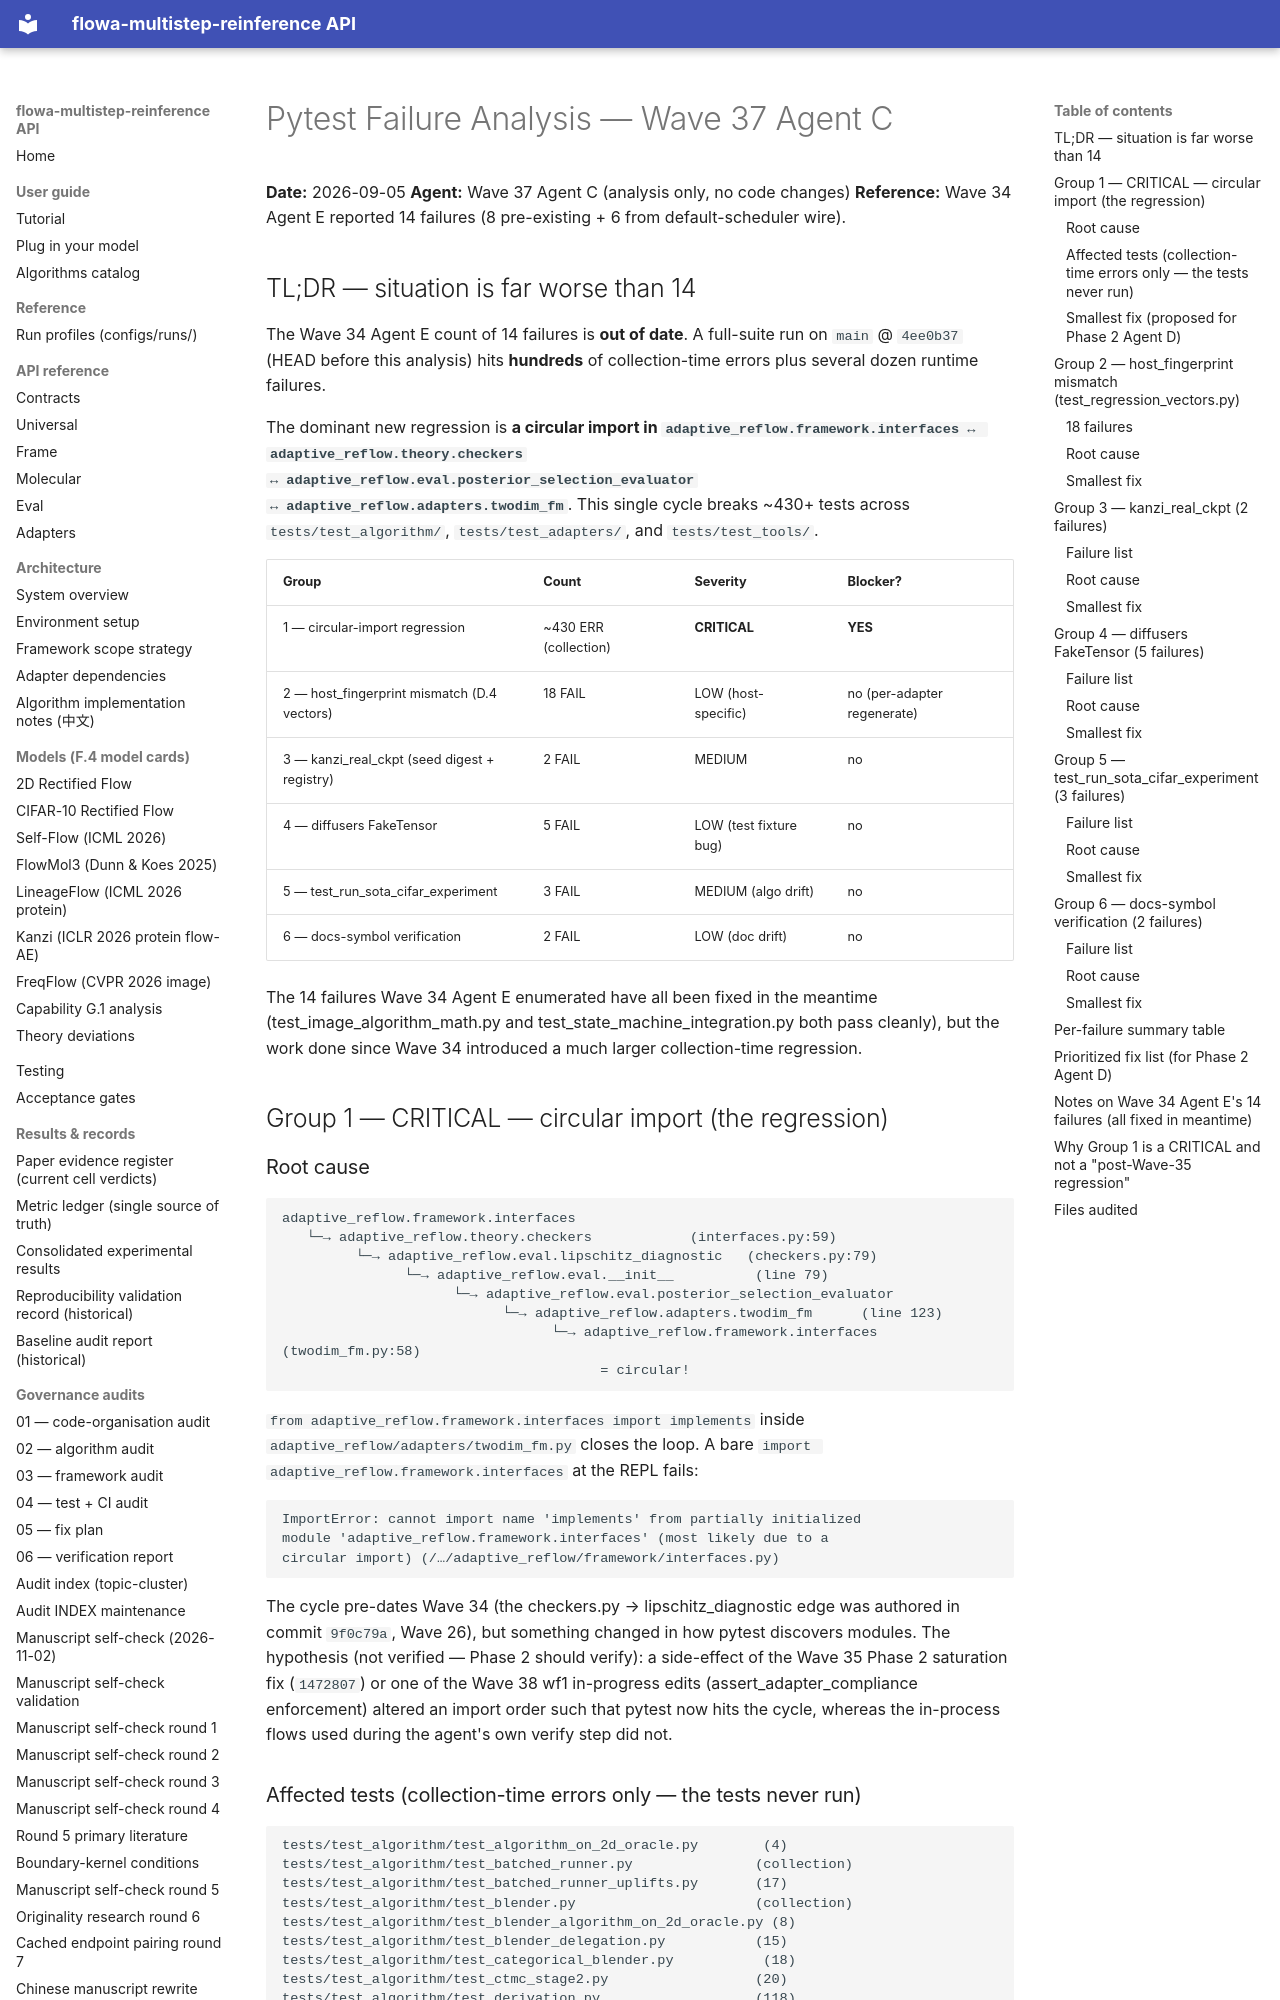

repository: silverenternal/flowa-multistep-reinference · page: audit/pytest-failure-analysis/index.html · generator: mkdocs

# Pytest Failure Analysis — Wave 37 Agent C

**Date:** 2026-09-05
**Agent:** Wave 37 Agent C (analysis only, no code changes)
**Reference:** Wave 34 Agent E reported 14 failures (8 pre-existing + 6 from default-scheduler wire).

## TL;DR — situation is far worse than 14

The Wave 34 Agent E count of 14 failures is **out of date**.
A full-suite run on `main` @ `4ee0b37` (HEAD before this analysis) hits **hundreds**
of collection-time errors plus several dozen runtime failures.

The dominant new regression is **a circular import in
`adaptive_reflow.framework.interfaces ↔ adaptive_reflow.theory.checkers
↔ adaptive_reflow.eval.posterior_selection_evaluator
↔ adaptive_reflow.adapters.twodim_fm`**. This single cycle breaks ~430+
tests across `tests/test_algorithm/`, `tests/test_adapters/`, and
`tests/test_tools/`.

| Group | Count | Severity | Blocker? |
|---|---|---|---|
| 1 — circular-import regression | ~430 ERR (collection) | **CRITICAL** | **YES** |
| 2 — host_fingerprint mismatch (D.4 vectors) | 18 FAIL | LOW (host-specific) | no (per-adapter regenerate) |
| 3 — kanzi_real_ckpt (seed digest + registry) | 2 FAIL | MEDIUM | no |
| 4 — diffusers FakeTensor | 5 FAIL | LOW (test fixture bug) | no |
| 5 — test_run_sota_cifar_experiment | 3 FAIL | MEDIUM (algo drift) | no |
| 6 — docs-symbol verification | 2 FAIL | LOW (doc drift) | no |

The 14 failures Wave 34 Agent E enumerated have all been fixed in
the meantime (test_image_algorithm_math.py and
test_state_machine_integration.py both pass cleanly), but the work
done since Wave 34 introduced a much larger collection-time
regression.

## Group 1 — CRITICAL — circular import (the regression)

### Root cause

```
adaptive_reflow.framework.interfaces
   └─→ adaptive_reflow.theory.checkers            (interfaces.py:59)
         └─→ adaptive_reflow.eval.lipschitz_diagnostic   (checkers.py:79)
               └─→ adaptive_reflow.eval.__init__          (line 79)
                     └─→ adaptive_reflow.eval.posterior_selection_evaluator
                           └─→ adaptive_reflow.adapters.twodim_fm      (line 123)
                                 └─→ adaptive_reflow.framework.interfaces (twodim_fm.py:58)
                                       = circular!
```

`from adaptive_reflow.framework.interfaces import implements` inside
`adaptive_reflow/adapters/twodim_fm.py` closes the loop. A bare
`import adaptive_reflow.framework.interfaces` at the REPL fails:

```
ImportError: cannot import name 'implements' from partially initialized
module 'adaptive_reflow.framework.interfaces' (most likely due to a
circular import) (/…/adaptive_reflow/framework/interfaces.py)
```

The cycle pre-dates Wave 34 (the checkers.py → lipschitz_diagnostic
edge was authored in commit `9f0c79a`, Wave 26), but something
changed in how pytest discovers modules. The hypothesis (not
verified — Phase 2 should verify): a side-effect of the Wave 35
Phase 2 saturation fix (`1472807`) or one of the Wave 38 wf1
in-progress edits (assert_adapter_compliance enforcement) altered an
import order such that pytest now hits the cycle, whereas the
in-process flows used during the agent's own verify step did not.
